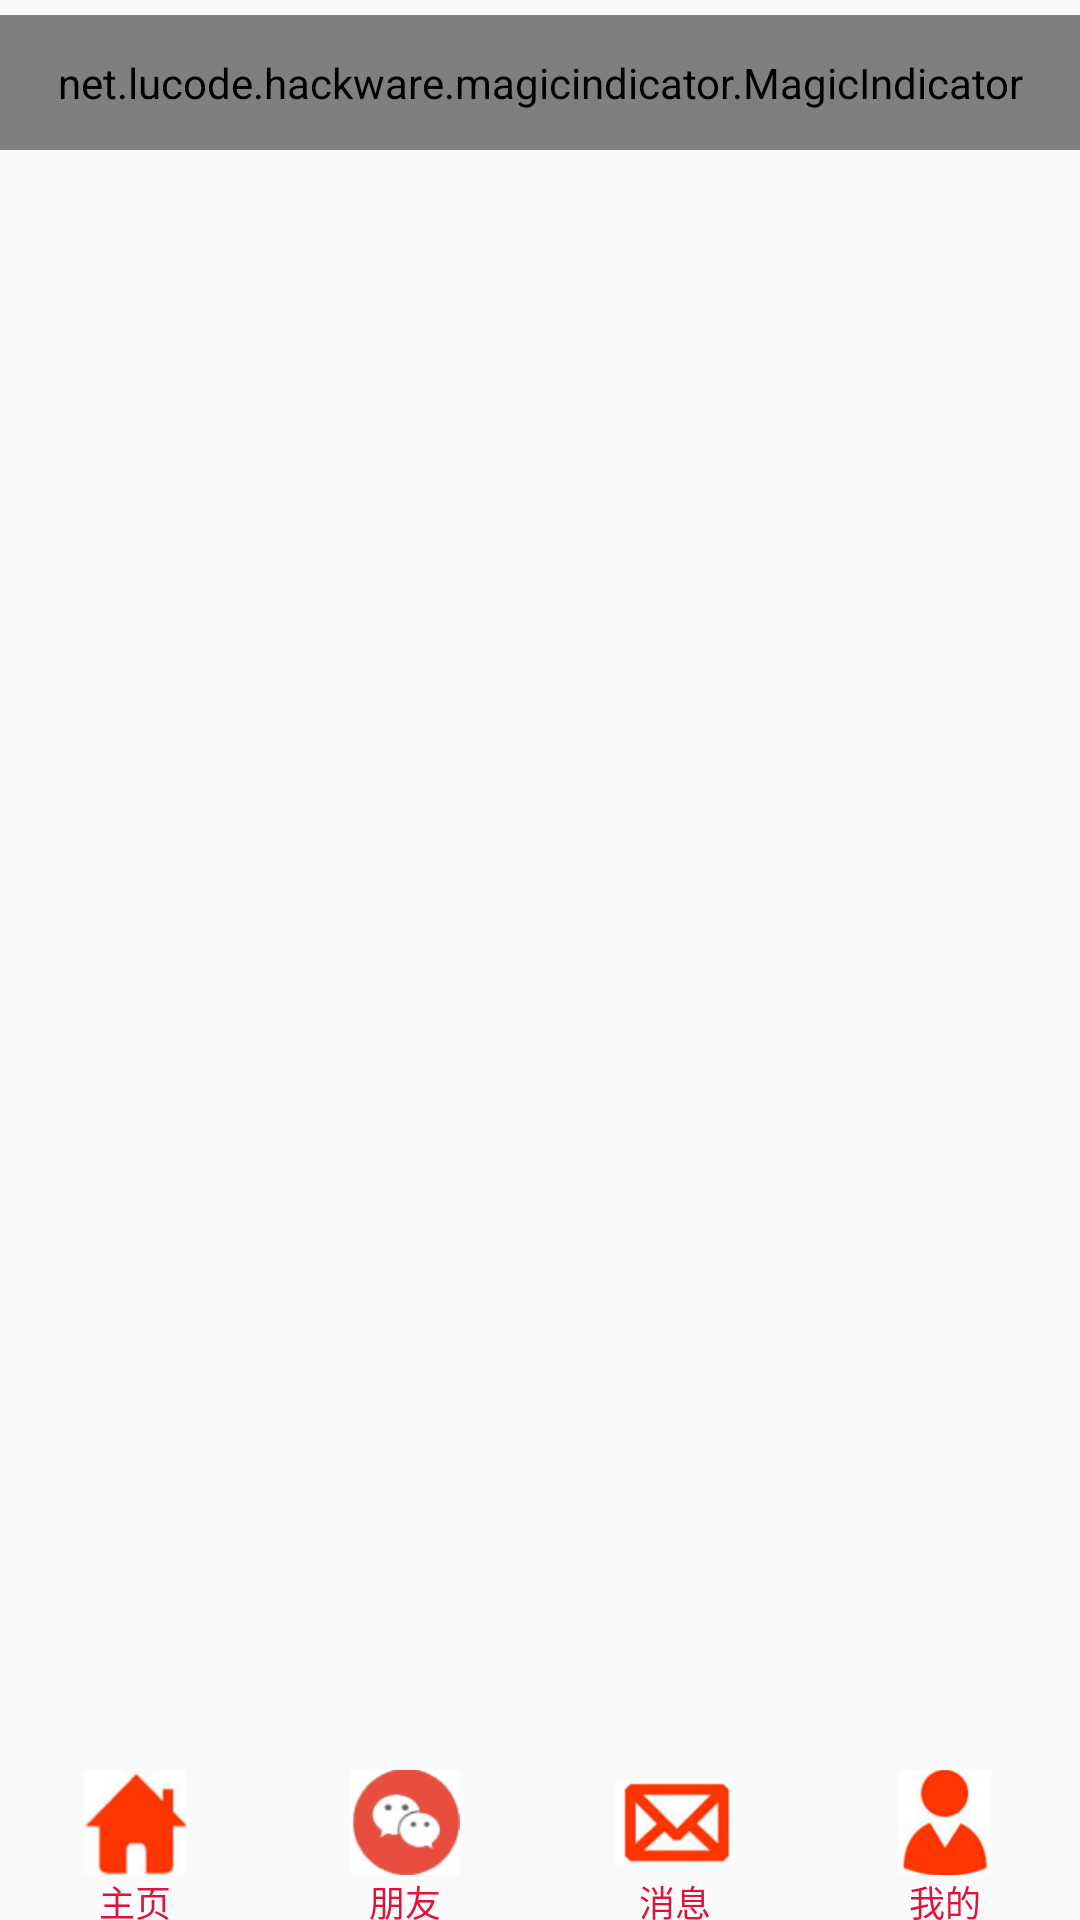

Here is an Android app screen rendered from its layout file. Give the layout XML and the strings, colors and styles it references.
<!-- AndroidManifest.xml: application theme AppTheme -->
<!-- res/layout/activity_home_page.xml -->
<?xml version="1.0" encoding="utf-8"?>
<LinearLayout xmlns:android="http://schemas.android.com/apk/res/android"
    xmlns:app="http://schemas.android.com/apk/res-auto"
    xmlns:tools="http://schemas.android.com/tools"
    android:layout_width="match_parent"
    android:layout_height="match_parent"
    android:orientation="vertical">
    <net.lucode.hackware.magicindicator.MagicIndicator
        android:id="@+id/magic_indicator"
        android:layout_width="match_parent"
        android:layout_height="45dp"
        android:layout_marginTop="5dp" />
    <android.support.v4.view.ViewPager
        android:id="@+id/homepage_viewpager"
        android:layout_width="match_parent"
        android:layout_height="0dp"
        android:layout_weight="1">

    </android.support.v4.view.ViewPager>

    <LinearLayout
        android:id="@+id/bottom_button_layout"
        android:layout_width="match_parent"
        android:layout_height="wrap_content"
        android:orientation="horizontal">

        <LinearLayout
            android:layout_width="0dp"
            android:layout_height="50dp"
            android:layout_weight="1"
            android:orientation="vertical">

            <ImageView
                android:id="@+id/img_homepage"
                android:layout_width="40dp"
                android:layout_height="35dp"
                android:layout_gravity="center_horizontal"
                android:scaleType="centerInside"
                android:src="@drawable/homepage" />

            <TextView
                android:id="@+id/txt_homepage"
                android:layout_width="match_parent"
                android:layout_height="15dp"
                android:gravity="center"
                android:text="主页"
                android:textColor="#DC143C"
                android:textSize="12sp" />
        </LinearLayout>
        <LinearLayout
            android:layout_width="0dp"
            android:layout_height="50dp"
            android:layout_weight="1"
            android:orientation="vertical">
            <ImageView
                android:layout_width="40dp"
                android:layout_height="35dp"
                android:src="@drawable/friend"
                android:scaleType="centerInside"
                android:layout_gravity="center_horizontal"
                android:id="@+id/img_friend"/>

            <TextView
                android:layout_width="match_parent"
                android:layout_height="15dp"
                android:text="朋友"
                android:gravity="center"
                android:textSize="12sp"
                android:textColor="#DC143C"
                android:id="@+id/txt_friend"/>
        </LinearLayout>
        <LinearLayout
            android:layout_width="0dp"
            android:layout_height="50dp"
            android:layout_weight="1"
            android:orientation="vertical">

            <ImageView
                android:id="@+id/img_message"
                android:layout_width="40dp"
                android:layout_height="35dp"
                android:layout_gravity="center_horizontal"
                android:scaleType="centerInside"
                android:src="@drawable/message" />

            <TextView
                android:id="@+id/txt_message"
                android:layout_width="match_parent"
                android:layout_height="15dp"
                android:gravity="center"
                android:text="消息"
                android:textColor="#DC143C"
                android:textSize="12sp" />
        </LinearLayout>

        <LinearLayout
            android:layout_width="0dp"
            android:layout_height="50dp"
            android:layout_weight="1"
            android:orientation="vertical">

            <ImageView
                android:id="@+id/img_my"
                android:layout_width="40dp"
                android:layout_height="35dp"
                android:layout_gravity="center_horizontal"
                android:scaleType="centerInside"
                android:src="@drawable/my" />

            <TextView
                android:id="@+id/txt_my"
                android:layout_width="match_parent"
                android:layout_height="15dp"
                android:gravity="center"
                android:text="我的"
                android:textColor="#DC143C"
                android:textSize="12sp" />
        </LinearLayout>

    </LinearLayout>
</LinearLayout>
<!-- resources referenced by this layout -->
<resources>
  <!-- drawable friend: png bitmap (drawable, 5643 bytes) -->
  <!-- drawable homepage: png bitmap (drawable, 11634 bytes) -->
  <!-- drawable message: png bitmap (drawable, 17841 bytes) -->
  <!-- drawable my: png bitmap (drawable, 15317 bytes) -->
  <style name="AppTheme" parent="Theme.AppCompat.Light.NoActionBar">
          
          <item name="colorPrimary">@color/bar_grey</item>
          <item name="colorPrimaryDark">@color/bar_grey</item>
          <item name="colorAccent">@color/bar_grey</item>
      </style>
  <color name="bar_grey">#393a3e</color>
</resources>
